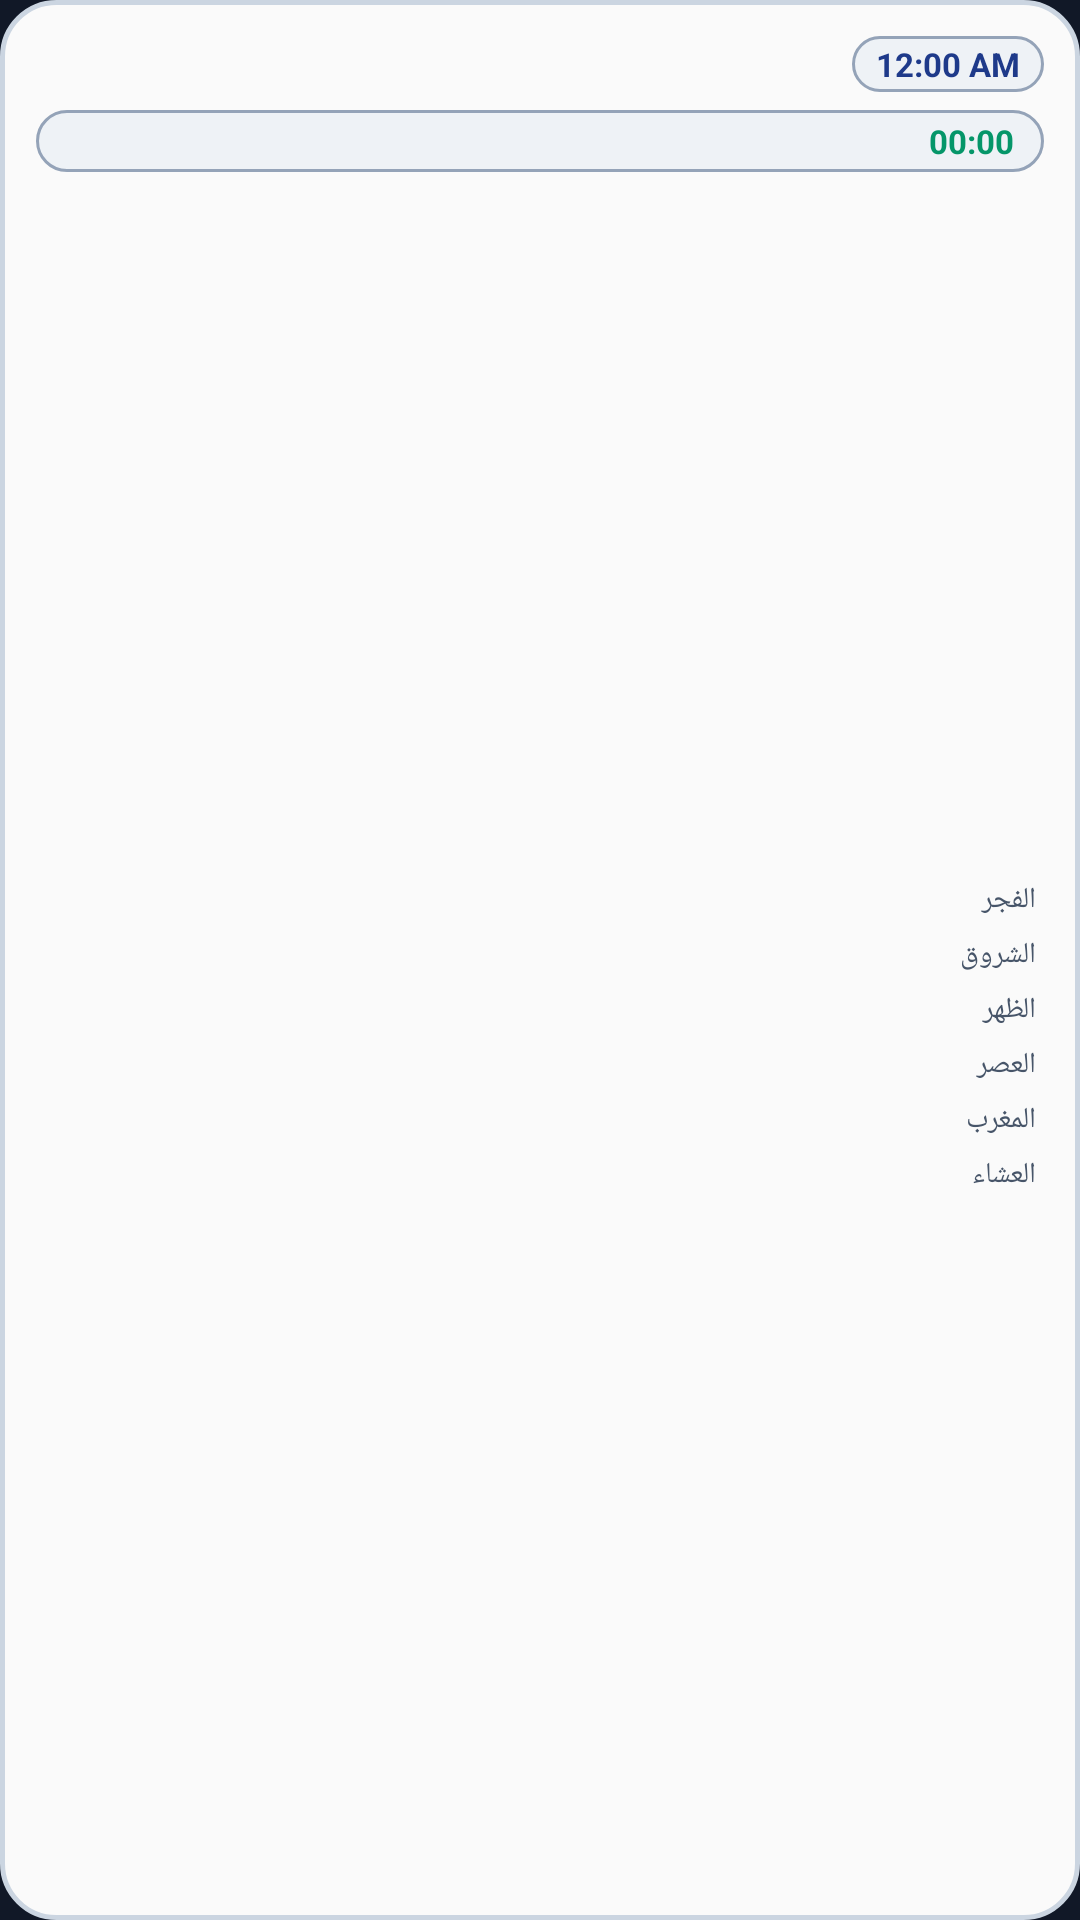

Write the Android layout XML for this screen, with the resource values it uses.
<!-- AndroidManifest.xml: application theme Theme.App.Starting -->
<!-- res/layout/widget_desk_calendar.xml -->
<?xml version="1.0" encoding="utf-8"?>
<LinearLayout xmlns:android="http://schemas.android.com/apk/res/android"
    xmlns:tools="http://schemas.android.com/tools"
    android:id="@+id/widget_desk_calendar_layout"
    android:layout_width="match_parent"
    android:layout_height="match_parent"
    android:background="@drawable/nateega_bg_classic"
    android:orientation="vertical"
    android:padding="12dp">

    
    <LinearLayout
        android:layout_width="match_parent"
        android:layout_height="wrap_content"
        android:gravity="center_vertical"
        android:orientation="horizontal">

        <TextView
            android:id="@+id/desk_cal_month_title"
            android:layout_width="0dp"
            android:layout_height="wrap_content"
            android:layout_weight="1"
            android:singleLine="true"
            android:ellipsize="end"
            android:layout_marginEnd="6dp"
            android:textColor="#1E3A8A"
            android:textSize="12.5sp"
            android:textStyle="bold"
            tools:text="السبت، ١٦ نوفمبر ٢٠٢٦ م" />

        <TextClock
            android:id="@+id/desk_cal_clock"
            android:layout_width="wrap_content"
            android:layout_height="wrap_content"
            android:background="@drawable/nateega_capsule_classic"
            android:format12Hour="hh:mm a"
            android:format24Hour="HH:mm"
            android:paddingStart="8dp"
            android:paddingEnd="8dp"
            android:paddingTop="2dp"
            android:paddingBottom="2dp"
            android:textColor="#1E3A8A"
            android:textSize="11sp"
            android:textStyle="bold"
            tools:text="10:30 م" />
    </LinearLayout>

    
    <LinearLayout
        android:id="@+id/desk_cal_countdown_strip"
        android:layout_width="match_parent"
        android:layout_height="wrap_content"
        android:layout_marginTop="6dp"
        android:layout_marginBottom="6dp"
        android:background="@drawable/nateega_capsule_classic"
        android:gravity="center_vertical"
        android:orientation="horizontal"
        android:paddingStart="10dp"
        android:paddingEnd="10dp"
        android:paddingTop="3dp"
        android:paddingBottom="3dp">

        <TextView
            android:id="@+id/desk_cal_countdown_label"
            android:layout_width="0dp"
            android:layout_height="wrap_content"
            android:layout_weight="1"
            android:textColor="#1E3A8A"
            android:textSize="11sp"
            android:textStyle="bold"
            tools:text="⏳ الصلاة القادمة: المغرب" />

        <Chronometer
            android:id="@+id/desk_cal_countdown"
            android:layout_width="wrap_content"
            android:layout_height="wrap_content"
            android:countDown="true"
            android:enabled="false"
            android:textColor="#059669"
            android:textSize="11sp"
            android:textStyle="bold" />
    </LinearLayout>

    
    <LinearLayout
        android:layout_width="match_parent"
        android:layout_height="0dp"
        android:layout_weight="1"
        android:gravity="center_vertical"
        android:orientation="horizontal">

        
        <ImageView
            android:id="@+id/desk_cal_grid_image"
            android:layout_width="0dp"
            android:layout_height="match_parent"
            android:layout_weight="1.2"
            android:scaleType="fitCenter"
            android:contentDescription="Calendar Matrix" />

        
        <LinearLayout
            android:id="@+id/desk_cal_prayers_col"
            android:layout_width="0dp"
            android:layout_height="match_parent"
            android:layout_weight="1"
            android:layout_marginStart="8dp"
            android:gravity="center"
            android:orientation="vertical">

            
            <LinearLayout android:id="@+id/desk_cal_row_fajr" android:layout_width="match_parent" android:layout_height="wrap_content" android:padding="2.5dp" android:gravity="center_vertical">
                <TextView android:id="@+id/desk_cal_lbl_fajr" android:layout_width="0dp" android:layout_height="wrap_content" android:layout_weight="1" android:text="الفجر" android:textSize="9.5sp" android:textColor="#475569" />
                <TextView android:id="@+id/desk_cal_time_fajr" android:layout_width="wrap_content" android:layout_height="wrap_content" android:textSize="9.5sp" android:textStyle="bold" android:textColor="#0F172A" tools:text="05:02" />
            </LinearLayout>

            
            <LinearLayout android:id="@+id/desk_cal_row_sunrise" android:layout_width="match_parent" android:layout_height="wrap_content" android:padding="2.5dp" android:gravity="center_vertical">
                <TextView android:id="@+id/desk_cal_lbl_sunrise" android:layout_width="0dp" android:layout_height="wrap_content" android:layout_weight="1" android:text="الشروق" android:textSize="9.5sp" android:textColor="#475569" />
                <TextView android:id="@+id/desk_cal_time_sunrise" android:layout_width="wrap_content" android:layout_height="wrap_content" android:textSize="9.5sp" android:textStyle="bold" android:textColor="#0F172A" tools:text="06:22" />
            </LinearLayout>

            
            <LinearLayout android:id="@+id/desk_cal_row_dhuhr" android:layout_width="match_parent" android:layout_height="wrap_content" android:padding="2.5dp" android:gravity="center_vertical">
                <TextView android:id="@+id/desk_cal_lbl_dhuhr" android:layout_width="0dp" android:layout_height="wrap_content" android:layout_weight="1" android:text="الظهر" android:textSize="9.5sp" android:textColor="#475569" />
                <TextView android:id="@+id/desk_cal_time_dhuhr" android:layout_width="wrap_content" android:layout_height="wrap_content" android:textSize="9.5sp" android:textStyle="bold" android:textColor="#0F172A" tools:text="11:45" />
            </LinearLayout>

            
            <LinearLayout android:id="@+id/desk_cal_row_asr" android:layout_width="match_parent" android:layout_height="wrap_content" android:padding="2.5dp" android:gravity="center_vertical">
                <TextView android:id="@+id/desk_cal_lbl_asr" android:layout_width="0dp" android:layout_height="wrap_content" android:layout_weight="1" android:text="العصر" android:textSize="9.5sp" android:textColor="#475569" />
                <TextView android:id="@+id/desk_cal_time_asr" android:layout_width="wrap_content" android:layout_height="wrap_content" android:textSize="9.5sp" android:textStyle="bold" android:textColor="#0F172A" tools:text="02:40" />
            </LinearLayout>

            
            <LinearLayout android:id="@+id/desk_cal_row_maghrib" android:layout_width="match_parent" android:layout_height="wrap_content" android:padding="2.5dp" android:gravity="center_vertical">
                <TextView android:id="@+id/desk_cal_lbl_maghrib" android:layout_width="0dp" android:layout_height="wrap_content" android:layout_weight="1" android:text="المغرب" android:textSize="9.5sp" android:textColor="#475569" />
                <TextView android:id="@+id/desk_cal_time_maghrib" android:layout_width="wrap_content" android:layout_height="wrap_content" android:textSize="9.5sp" android:textStyle="bold" android:textColor="#0F172A" tools:text="05:01" />
            </LinearLayout>

            
            <LinearLayout android:id="@+id/desk_cal_row_isha" android:layout_width="match_parent" android:layout_height="wrap_content" android:padding="2.5dp" android:gravity="center_vertical">
                <TextView android:id="@+id/desk_cal_lbl_isha" android:layout_width="0dp" android:layout_height="wrap_content" android:layout_weight="1" android:text="العشاء" android:textSize="9.5sp" android:textColor="#475569" />
                <TextView android:id="@+id/desk_cal_time_isha" android:layout_width="wrap_content" android:layout_height="wrap_content" android:textSize="9.5sp" android:textStyle="bold" android:textColor="#0F172A" tools:text="06:21" />
            </LinearLayout>

        </LinearLayout>
    </LinearLayout>

</LinearLayout>
<!-- resources referenced by this layout -->
<resources>
  <!-- drawable nateega_bg_classic (drawable) -->
  <?xml version="1.0" encoding="utf-8"?>
  <shape xmlns:android="http://schemas.android.com/apk/res/android"
      android:shape="rectangle">
      <solid android:color="#FAFAFA" />
      <stroke
          android:width="1.5dp"
          android:color="#CBD5E1" />
      <corners android:radius="18dp" />
  </shape>
  <!-- drawable nateega_capsule_classic (drawable) -->
  <?xml version="1.0" encoding="utf-8"?>
  <shape xmlns:android="http://schemas.android.com/apk/res/android"
      android:shape="rectangle">
      <solid android:color="#EEF2F6" />
      <stroke
          android:width="1dp"
          android:color="#94A3B8" />
      <corners android:radius="12dp" />
  </shape>
  <style name="Theme.App.Starting" parent="Theme.SplashScreen">
          <item name="android:windowBackground">@drawable/launch_background</item>
          <item name="windowSplashScreenBackground">@color/splash_background</item>
          <item name="windowSplashScreenAnimatedIcon">@mipmap/ic_launcher</item>
  
          <item name="postSplashScreenTheme">@style/Theme.AlAzan</item>
      </style>
  <!-- drawable launch_background (drawable) -->
  <?xml version="1.0" encoding="utf-8"?>
  <layer-list xmlns:android="http://schemas.android.com/apk/res/android">
      
      <item android:drawable="@color/splash_background" />
  </layer-list>
  <color name="splash_background">#111827</color>
  <style name="Theme.AlAzan" parent="Theme.AppCompat.DayNight.NoActionBar">
          <item name="android:windowBackground">@color/black</item>
      </style>
  <color name="black">#FF000000</color>
</resources>
